Labelled photos from "SPBDD-Sugarcane-Pokkah-Boeng-Dataset", an image-classification folder in Shukichi/SPBDD-Sugarcane-Pokkah-Boeng-Dataset. The possible labels are: healthy, mild, moderate, severe.

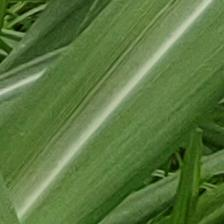
Label: healthy

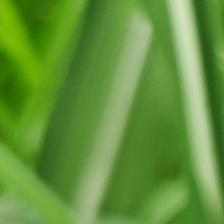
Label: healthy

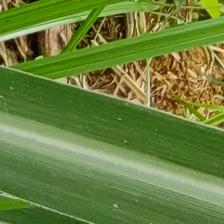
Label: healthy

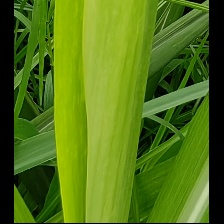
Label: mild

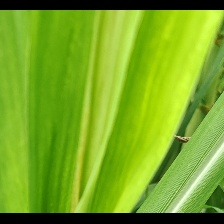
Label: mild

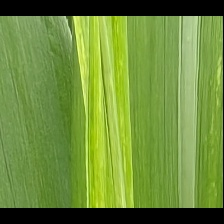
Label: mild
